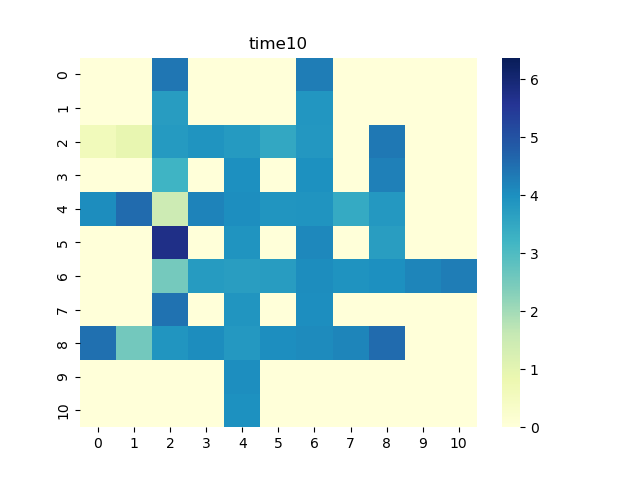

Values plotted in this chart, from the file beside it:
0, 1, 2, 3, 4, 5, 6, 7, 8, 9, 10
0.0, 0.0, 4.384, 0.0, 0.0, 0.0, 4.295, 0.0, 0.0, 0.0, 0.0
0.0, 0.0, 3.745, 0.0, 0.0, 0.0, 3.858, 0.0, 0.0, 0.0, 0.0
0.6112, 0.9125, 3.796, 3.919, 3.786, 3.507, 3.845, 0.0, 4.373, 0.0, 0.0
0.0, 0.0, 3.212, 0.0, 4.003, 0.0, 3.974, 0.0, 4.236, 0.0, 0.0
4.036, 4.559, 1.489, 4.204, 4.015, 3.892, 3.929, 3.446, 3.83, 0.0, 0.0
0.0, 0.0, 5.74, 0.0, 3.929, 0.0, 4.113, 0.0, 3.715, 0.0, 0.0
0.0, 0.0, 2.524, 3.768, 3.727, 3.736, 4.044, 3.943, 3.988, 4.158, 4.294
0.0, 0.0, 4.459, 0.0, 3.901, 0.0, 4.026, 0.0, 0.0, 0.0, 0.0
4.498, 2.551, 3.903, 4.042, 3.831, 4.012, 4.056, 4.177, 4.558, 0.0, 0.0
0.0, 0.0, 0.0, 0.0, 4.007, 0.0, 0.0, 0.0, 0.0, 0.0, 0.0
0.0, 0.0, 0.0, 0.0, 3.969, 0.0, 0.0, 0.0, 0.0, 0.0, 0.0
